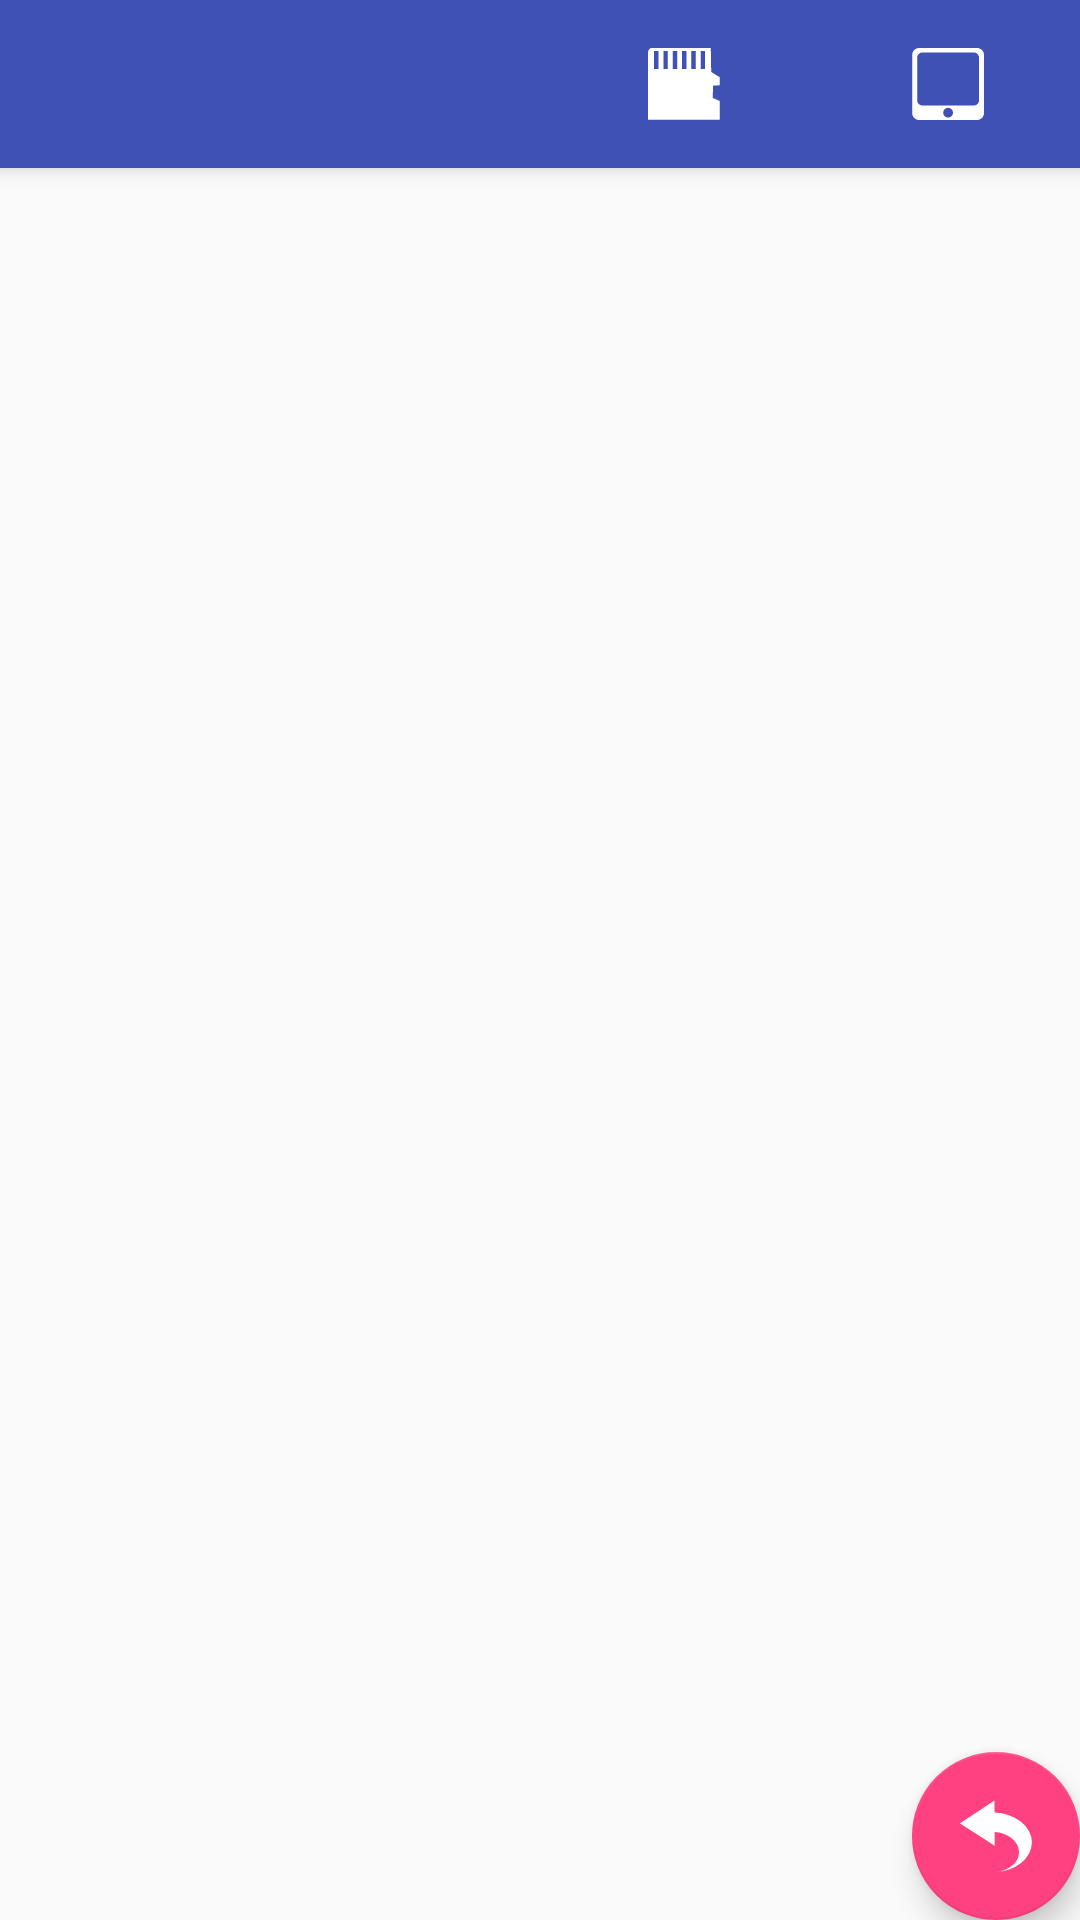

Android layout source for this screen:
<!-- AndroidManifest.xml: activity theme AppTheme.NoActionBar -->
<!-- res/layout/activity_browse_files.xml -->
<?xml version="1.0" encoding="utf-8"?>
<android.support.design.widget.CoordinatorLayout xmlns:android="http://schemas.android.com/apk/res/android"
    xmlns:app="http://schemas.android.com/apk/res-auto"
    xmlns:tools="http://schemas.android.com/tools"
    android:layout_width="match_parent"
    android:layout_height="match_parent"
    tools:context="com.veve.flowreader.views.BrowseFilesActivity">

    <android.support.design.widget.AppBarLayout
        android:layout_width="match_parent"
        android:layout_height="wrap_content"
        android:theme="@style/AppTheme.AppBarOverlay">

        <android.support.v7.widget.Toolbar
            android:id="@+id/toolbar"
            android:layout_width="match_parent"
            android:layout_height="?android:attr/actionBarSize"
            app:popupTheme="@style/AppTheme.PopupOverlay">

            <android.support.v7.widget.AppCompatImageButton
                android:id="@+id/internal_memory"
                android:layout_width="wrap_content"
                android:layout_height="wrap_content"
                android:layout_gravity="end"
                android:onClick="browseInternalMemory"
                style="?android:attr/borderlessButtonStyle"
                app:srcCompat="@drawable/ic_internal_memory" />

            <android.support.v7.widget.AppCompatImageButton
                android:id="@+id/external_memory"
                android:layout_width="wrap_content"
                android:layout_height="wrap_content"
                android:layout_gravity="end"
                android:onClick="browseExternalMemory"
                style="?android:attr/borderlessButtonStyle"
                app:srcCompat="@drawable/ic_external_memory" />

        </android.support.v7.widget.Toolbar>

    </android.support.design.widget.AppBarLayout>

    <android.support.constraint.ConstraintLayout
        android:layout_width="match_parent"
        android:layout_height="match_parent"
        app:layout_behavior="@string/appbar_scrolling_view_behavior">

        <ProgressBar
            android:id="@+id/progress"
            android:layout_width="match_parent"
            android:visibility="invisible"
            android:opacity="translucent"
            android:background="@color/transparent"
            android:layout_height="match_parent" />

        <ListView
            android:id="@android:id/list"
            android:layout_width="match_parent"
            android:layout_height="match_parent"
            android:headerDividersEnabled="false" />

    </android.support.constraint.ConstraintLayout>

    <android.support.design.widget.FloatingActionButton
        android:id="@+id/home"
        android:layout_width="wrap_content"
        android:layout_height="wrap_content"
        android:layout_gravity="bottom|end"
        android:layout_margin="@dimen/fab_margin"
        app:srcCompat="@drawable/ic_return" />

</android.support.design.widget.CoordinatorLayout>
<!-- resources referenced by this layout -->
<resources>
  <color name="transparent">#80FFFFFF</color>
  <!-- drawable ic_external_memory (drawable) -->
  <vector android:height="24dp" android:viewportHeight="32"
      android:viewportWidth="32" android:width="24dp" xmlns:android="http://schemas.android.com/apk/res/android">
      <path android:fillAlpha="1" android:fillColor="#ffffff"
          android:pathData="m4.6733,-0.5417c-4.6854,0 -4.6852,1.7286 -4.6852,3.0023v29.3864L2.9467,31.847 31.9219,31.847v-3.0023,-5.2765l-3.082,-1.3651c-0.0822,-1.7286 0.0822,-3.73 0,-5.4587l3.082,-0.1822v-3.5482l-3.8219,-2.3653c0,0 -0.2467,-11.1905 -0.1235,-11.1905h-3.4524zM2.7006,1.3688L4.6733,1.3688v8.0061L2.7006,9.3749ZM6.8436,1.3688h1.9727v8.0061L6.8436,9.3749ZM10.9858,1.3688h1.9726v8.0061L10.9858,9.3749ZM15.1288,1.3688h1.9727v8.0061h-1.9727zM19.2718,1.3688h1.9727v8.0061h-1.9727zM23.4148,1.3688h1.9727v8.0061h-1.9727z"
          android:strokeAlpha="1" android:strokeColor="#00000000"
          android:strokeLineCap="butt" android:strokeLineJoin="miter" android:strokeWidth="0.36684734"/>
  </vector>
  <!-- drawable ic_internal_memory (drawable) -->
  <vector android:height="24dp" android:viewportHeight="32"
      android:viewportWidth="32" android:width="24dp" xmlns:android="http://schemas.android.com/apk/res/android">
      <path android:fillAlpha="1" android:fillColor="#ffffff"
          android:pathData="M3.2081,-0.0067C1.473,-0.0067 0.0765,1.3898 0.0765,3.1249L0.0765,28.868C0.0765,30.6031 1.473,32.0001 3.2081,32.0001L28.8752,32.0001C30.6103,32.0001 32.0068,30.6031 32.0068,28.868L32.0068,3.1249C32.0068,1.3898 30.6103,-0.0067 28.8752,-0.0067L3.2081,-0.0067zM4.594,2.0174L27.4893,2.0174C28.7647,2.0174 29.7915,3.0442 29.7915,4.3196L29.7915,23.243C29.7915,24.5185 28.7647,25.5452 27.4893,25.5452L4.594,25.5452C3.3186,25.5452 2.2918,24.5185 2.2918,23.243L2.2918,4.3196C2.2918,3.0442 3.3186,2.0174 4.594,2.0174zM16.0419,26.5762A2.1771,2.1771 0,0 1,18.2185 28.7533A2.1771,2.1771 0,0 1,16.0419 30.9304A2.1771,2.1771 0,0 1,13.8648 28.7533A2.1771,2.1771 0,0 1,16.0419 26.5762z"
          android:strokeColor="#00000000" android:strokeWidth="0.99999994"/>
  </vector>
  <!-- drawable ic_return (drawable) -->
  <vector xmlns:android="http://schemas.android.com/apk/res/android"
      android:width="32dp"
      android:height="32dp"
      android:viewportWidth="32"
      android:viewportHeight="32">
    <path
        android:pathData="m15.3188,0.244 l-7.7125,5.078 -7.7131,5.078 7.7669,4.9724 7.7669,4.9729 -0.0327,-6.0679A11.719,8.9195 0,0 1,26.2573 23.1566,11.719 8.9195,0 0,1 15.3685,32.0539 17.4066,13.2484 0,0 0,31.945 18.8275,17.4066 13.2484,0 0,0 15.3474,5.6033Z"
        android:strokeWidth="0.25651434"
        android:fillColor="#ffffff"/>
  </vector>
  <style name="AppTheme.AppBarOverlay" parent="ThemeOverlay.AppCompat.Dark.ActionBar" />
  <style name="AppTheme.PopupOverlay" parent="ThemeOverlay.AppCompat.Light" />
  <style name="AppTheme.NoActionBar">
          <item name="windowActionBar">false</item>
          <item name="windowNoTitle">true</item>
      </style>
</resources>
